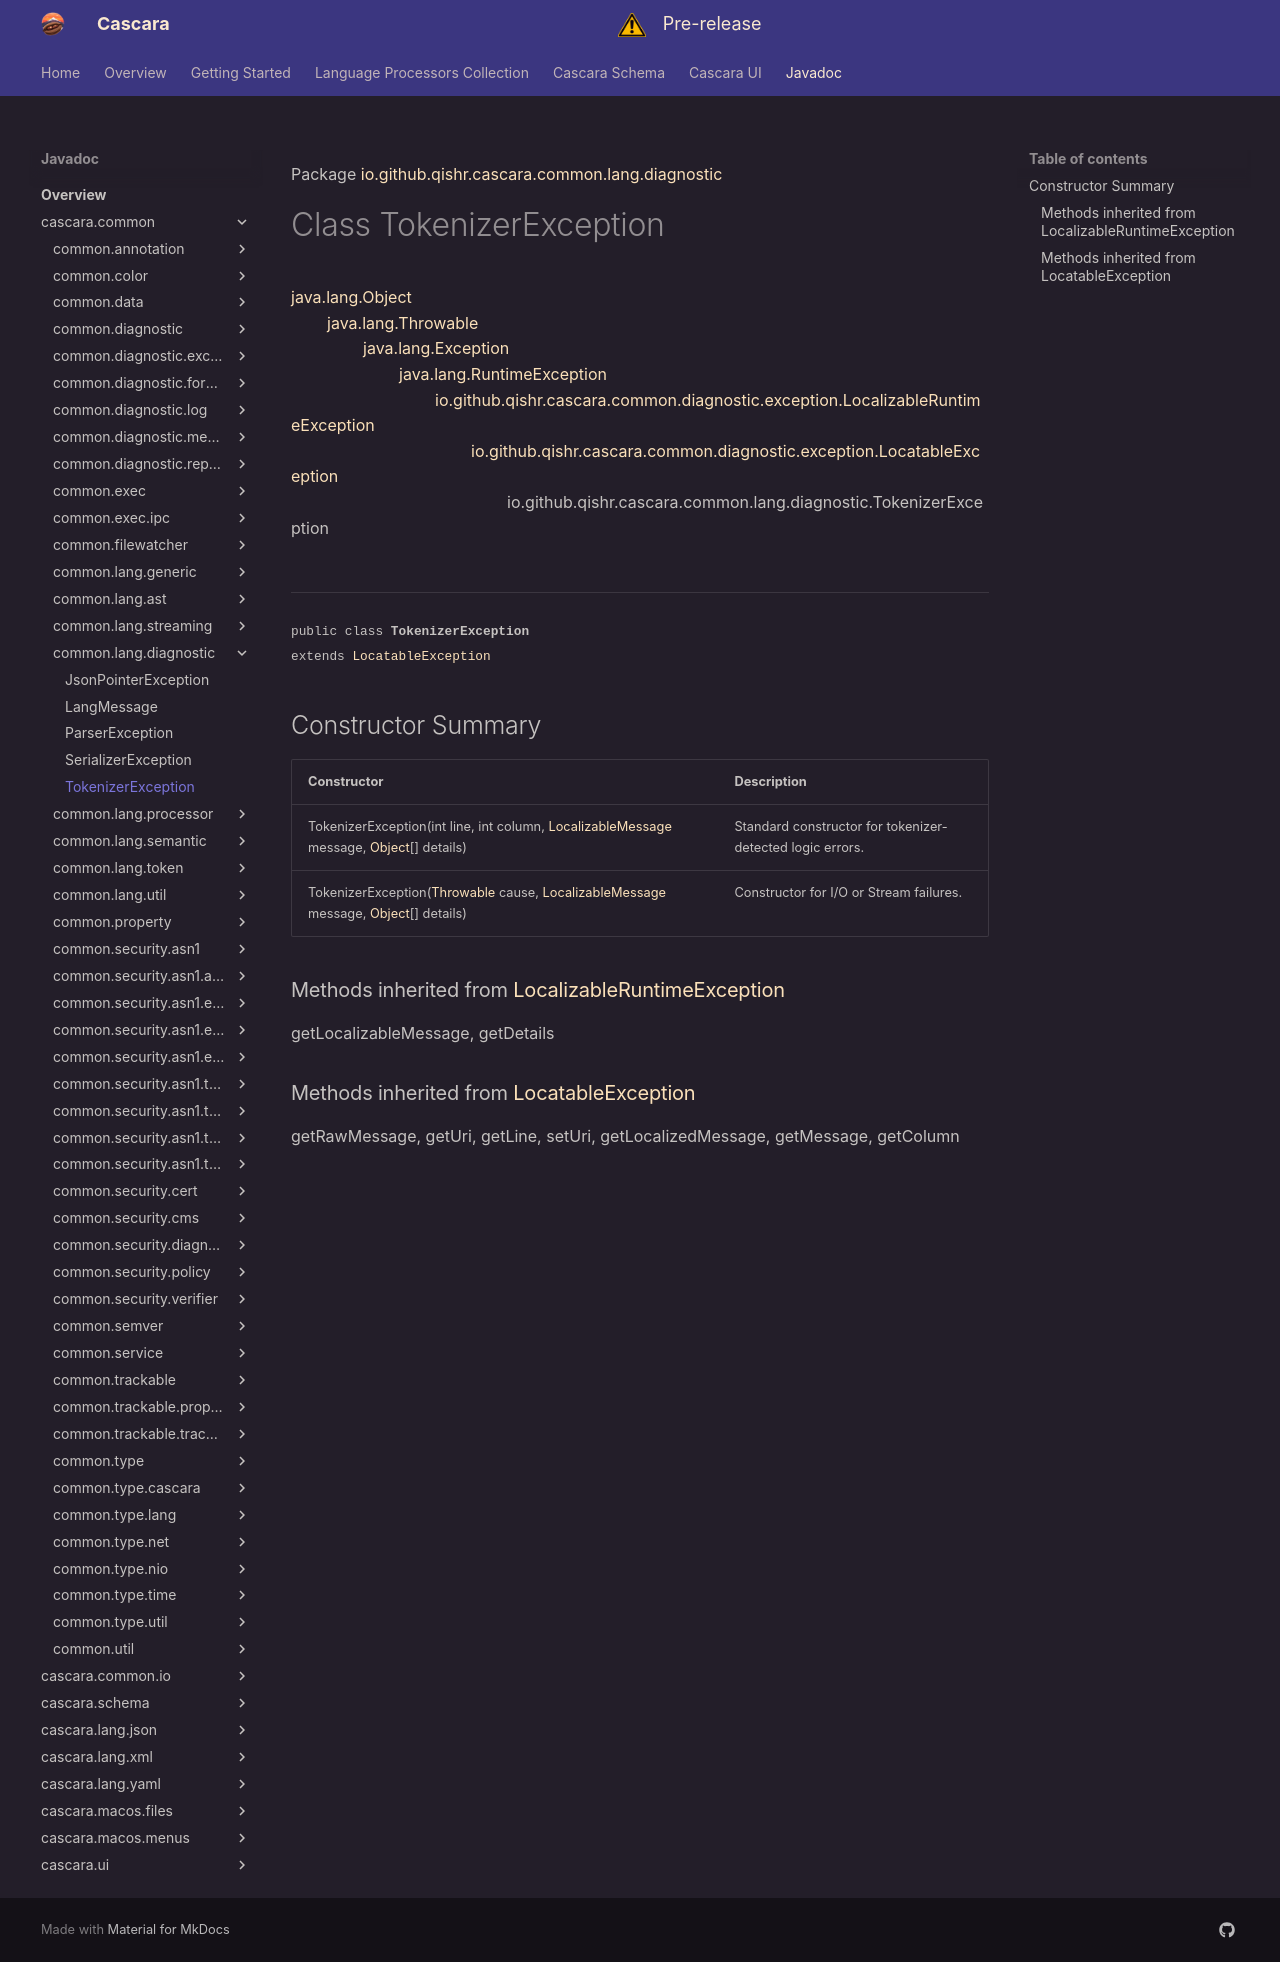

repository: qishr/qishr.github.io · page: javadoc/latest/cascara.common/io/github/qishr/cascara/common/lang/diagnostic/TokenizerException/index.html · generator: mkdocs

Package [io.github.qishr.cascara.common.lang.diagnostic](index.md)

# Class TokenizerException
[java.lang.Object](https://docs.oracle.com/en/java/javase/24/docs/api/java.base/java/lang/Object.html)<br/>
        [java.lang.Throwable](https://docs.oracle.com/en/java/javase/24/docs/api/java.base/java/lang/Throwable.html)<br/>
                [java.lang.Exception](https://docs.oracle.com/en/java/javase/24/docs/api/java.base/java/lang/Exception.html)<br/>
                        [java.lang.RuntimeException](https://docs.oracle.com/en/java/javase/24/docs/api/java.base/java/lang/RuntimeException.html)<br/>
                                [io.github.qishr.cascara.common.diagnostic.exception.LocalizableRuntimeException](../../../../../../../io/github/qishr/cascara/common/diagnostic/exception/LocalizableRuntimeException.md)<br/>
                                        [io.github.qishr.cascara.common.diagnostic.exception.LocatableException](../../../../../../../io/github/qishr/cascara/common/diagnostic/exception/LocatableException.md)<br/>
                                                io.github.qishr.cascara.common.lang.diagnostic.TokenizerException<br/>
<br/>

----

<span style="font-family: monospace; font-size: 80%;">public class __TokenizerException__<br/>extends [LocatableException](../../../../../../../io/github/qishr/cascara/common/diagnostic/exception/LocatableException.md)
</span>


## Constructor Summary

| Constructor                                                                                                                                                                                                                                                                                                                                                      | Description                                               |
|------------------------------------------------------------------------------------------------------------------------------------------------------------------------------------------------------------------------------------------------------------------------------------------------------------------------------------------------------------------|-----------------------------------------------------------|
| TokenizerException(int line, int column, [LocalizableMessage](../../../../../../../io/github/qishr/cascara/common/diagnostic/message/LocalizableMessage.md) message, [Object](https://docs.oracle.com/en/java/javase/24/docs/api/java.base/java/lang/Object.html)[] details)                                                                                     | Standard constructor for tokenizer-detected logic errors. |
| TokenizerException([Throwable](https://docs.oracle.com/en/java/javase/24/docs/api/java.base/java/lang/Throwable.html) cause, [LocalizableMessage](../../../../../../../io/github/qishr/cascara/common/diagnostic/message/LocalizableMessage.md) message, [Object](https://docs.oracle.com/en/java/javase/24/docs/api/java.base/java/lang/Object.html)[] details) | Constructor for I/O or Stream failures.                   |


### Methods inherited from [LocalizableRuntimeException](../../../../../../../io/github/qishr/cascara/common/diagnostic/exception/LocalizableRuntimeException.md)

getLocalizableMessage, getDetails

### Methods inherited from [LocatableException](../../../../../../../io/github/qishr/cascara/common/diagnostic/exception/LocatableException.md)

getRawMessage, getUri, getLine, setUri, getLocalizedMessage, getMessage, getColumn
